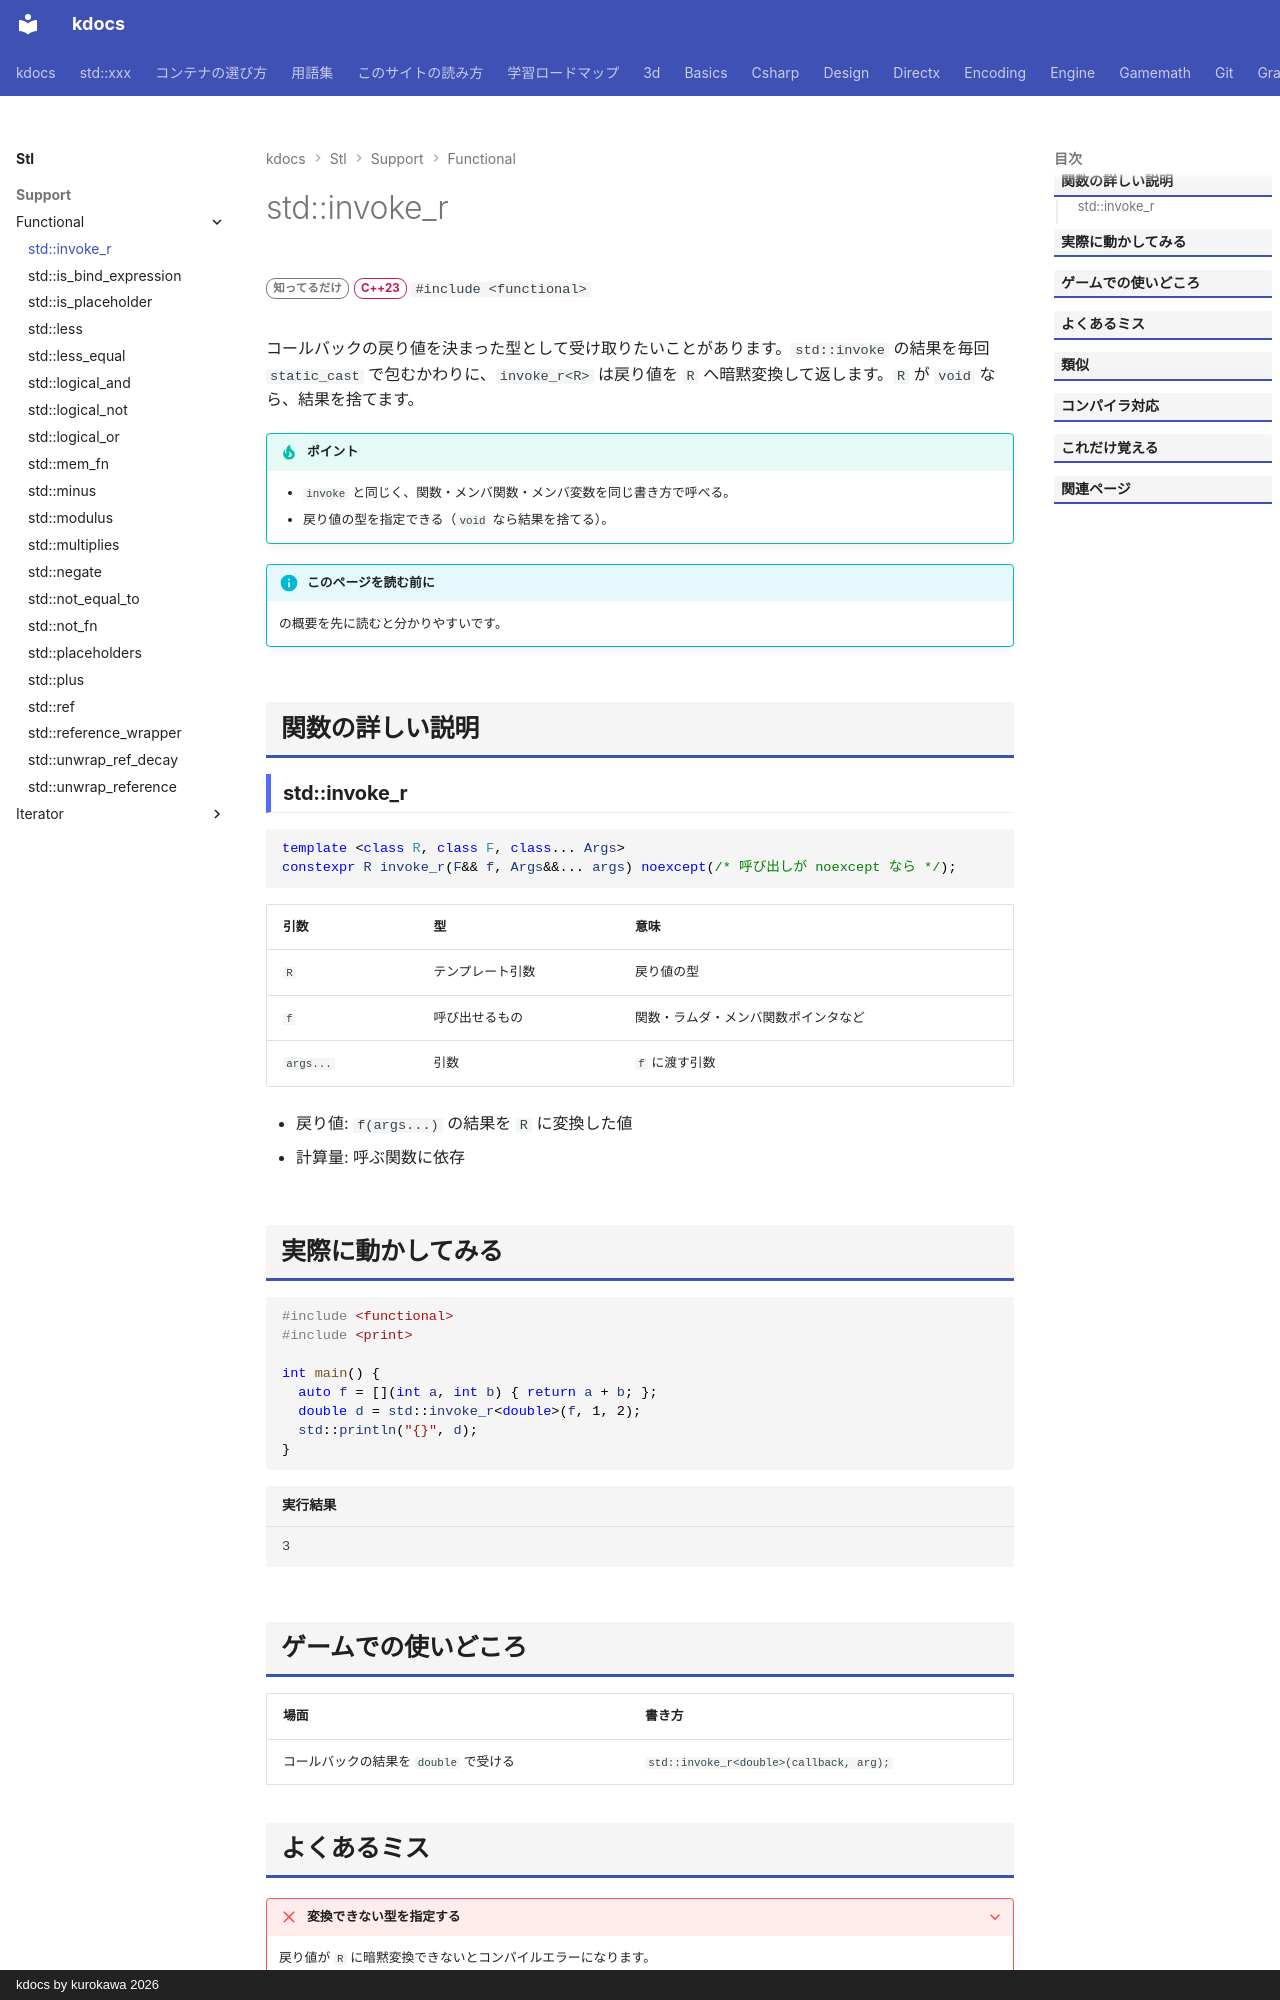

repository: qwzxdf/kdocs · page: stl/support/functional/invoke_r/index.html · generator: mkdocs · copyright: kdocs by kurokawa 2026

---
title: std::invoke_r
summary: "呼び出しの結果を、指定した戻り値の型に変換して返す。"
order: 900
group: 関数オブジェクトと呼び出し（<functional>）
tags:
  - 型・言語サポート
---

# std::invoke_r

<div class="page-badges" markdown>
<span class="rank rank-rare">知ってるだけ</span>
<span class="ver ver-23">C++23</span>
`#include <functional>`
</div>

コールバックの戻り値を決まった型として受け取りたいことがあります。`std::invoke` の結果を毎回 `static_cast` で包むかわりに、`invoke_r<R>` は戻り値を `R` へ暗黙変換して返します。`R` が `void` なら、結果を捨てます。

!!! tip "ポイント"
    - `invoke` と同じく、関数・メンバ関数・メンバ変数を同じ書き方で呼べる。
    - 戻り値の型を指定できる（`void` なら結果を捨てる）。

!!! info "このページを読む前に"
    [<functional>](../functional.md) の概要を先に読むと分かりやすいです。

## 関数の詳しい説明

### std::invoke_r {#invoke_r}

```cpp
template <class R, class F, class... Args>
constexpr R invoke_r(F&& f, Args&&... args) noexcept(/* 呼び出しが noexcept なら */);
```

| 引数 | 型 | 意味 |
| --- | --- | --- |
| `R` | テンプレート引数 | 戻り値の型 |
| `f` | 呼び出せるもの | 関数・ラムダ・メンバ関数ポインタなど |
| `args...` | 引数 | `f` に渡す引数 |

- 戻り値: `f(args...)` の結果を `R` に変換した値
- 計算量: 呼ぶ関数に依存


## 実際に動かしてみる

```cpp
#include <functional>
#include <print>

int main() {
  auto f = [](int a, int b) { return a + b; };
  double d = std::invoke_r<double>(f, 1, 2);
  std::println("{}", d);
}
```

```text title="実行結果"
3
```
